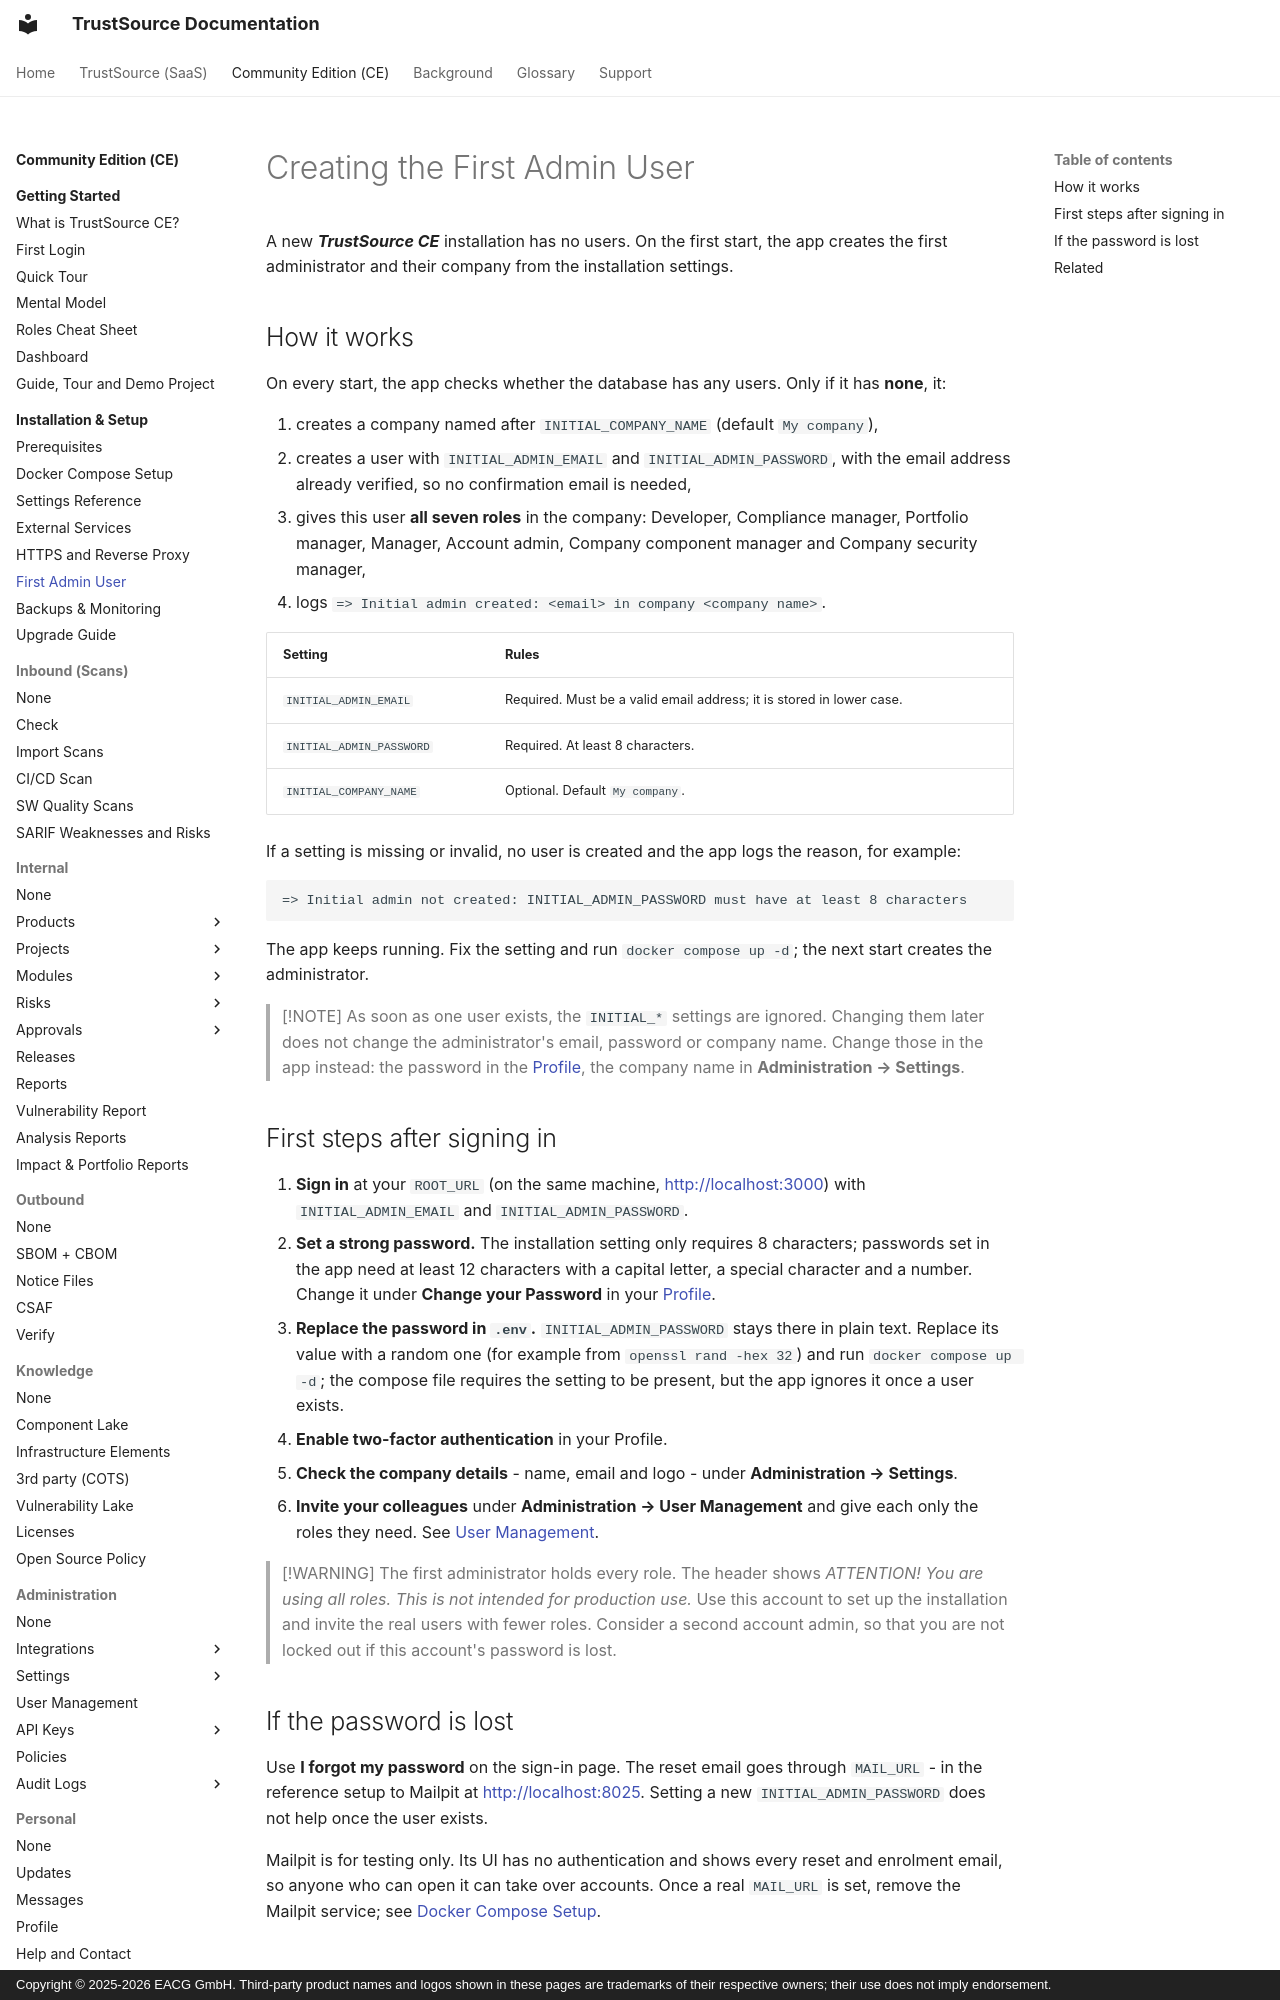

repository: TrustSource/ts-docs · page: ce/01-installation-setup/06-first-admin-user/index.html · generator: mkdocs · copyright: Copyright © 2025-2026 EACG GmbH. Third-party product names and logos shown in these pages are trademarks of their respective owners; their use does not imply endorsement.

# Creating the First Admin User

A new ***TrustSource CE*** installation has no users. On the first start, the app creates the first administrator and their company from the installation settings.

## How it works

On every start, the app checks whether the database has any users. Only if it has **none**, it:

1. creates a company named after `INITIAL_COMPANY_NAME` (default `My company`),
2. creates a user with `INITIAL_ADMIN_EMAIL` and `INITIAL_ADMIN_PASSWORD`, with the email address already verified, so no confirmation email is needed,
3. gives this user **all seven roles** in the company: Developer, Compliance manager, Portfolio manager, Manager, Account admin, Company component manager and Company security manager,
4. logs `=> Initial admin created: <email> in company <company name>`.

| Setting | Rules |
|---|---|
| `INITIAL_ADMIN_EMAIL` | Required. Must be a valid email address; it is stored in lower case. |
| `INITIAL_ADMIN_PASSWORD` | Required. At least 8 characters. |
| `INITIAL_COMPANY_NAME` | Optional. Default `My company`. |

If a setting is missing or invalid, no user is created and the app logs the reason, for example:

```
=> Initial admin not created: INITIAL_ADMIN_PASSWORD must have at least 8 characters
```

The app keeps running. Fix the setting and run `docker compose up -d`; the next start creates the administrator.

> [!NOTE]
> As soon as one user exists, the `INITIAL_*` settings are ignored. Changing them later does not change the administrator's email, password or company name. Change those in the app instead: the password in the [Profile](../08-personal/03-profile.md), the company name in **Administration → Settings**.
